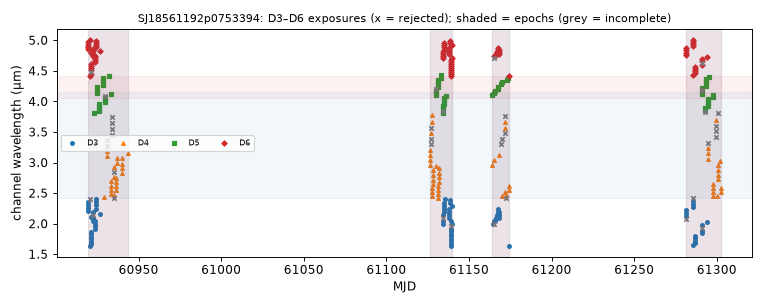

The file beside this chart, header and first rows:
mjd, det, wl_um, bw_um, collection, status, n_core_good, snr
60920, 3, 2.206, 0.05497, spherex_dr1, ok, 7, 337.7
60920, 6, 4.858, 0.03667, spherex_dr1, ok, 6, 129.4
60920, 3, 2.256, 0.0549, spherex_dr1, ok, 7, 366.8
60920, 6, 4.893, 0.0381, spherex_dr1, ok, 7, 89.07
60920, 6, 4.93, 0.03576, spherex_dr1, ok, 8, 80.67
60920, 3, 2.308, 0.05732, spherex_dr1, ok, 7, 333.7
60920, 6, 4.965, 0.03722, spherex_dr1, ok, 9, 78.22
60920, 3, 2.36, 0.05853, spherex_dr1, ok, 7, 345.8
60921, 3, 2.411, 0.05449, spherex_dr1, too few good pixels, 0, nan
60921, 6, 5.001, 0.03579, spherex_dr1, ok, 7, 104.6
60921, 3, 1.631, 0.03912, spherex_dr1, ok, 6, 149
60921, 6, 4.417, 0.03523, spherex_dr1, ok, 7, 112.3
60921, 3, 1.668, 0.03937, spherex_dr1, ok, 7, 300.6
60921, 6, 4.449, 0.03517, spherex_dr1, ok, 7, 136.7
60921, 3, 1.706, 0.04109, spherex_dr1, ok, 7, 342.8
60921, 6, 4.48, 0.036, spherex_dr1, ok, 4, 135.3
60921, 3, 1.746, 0.04226, spherex_dr1, ok, 7, 237.9
60921, 6, 4.513, 0.03578, spherex_dr1, ok, 7, 84.31
60921, 3, 1.786, 0.04345, spherex_dr1, ok, 7, 329.1
60921, 6, 4.546, 0.03581, spherex_dr1, ok, 7, 115.8
60921, 3, 1.828, 0.04545, spherex_dr1, ok, 8, 318.8
60921, 6, 4.578, 0.03641, spherex_dr1, ok, 8, 129.3
60921, 6, 4.612, 0.03633, spherex_dr1, ok, 7, 150.4
60921, 3, 1.871, 0.04628, spherex_dr1, ok, 7, 274.9
60921, 6, 4.789, 0.03625, spherex_dr1, ok, 7, 68.83
60921, 3, 2.107, 0.05232, spherex_dr1, ok, 7, 333.2
60922, 3, 2.051, 0.05137, spherex_dr1, ok, 7, 307.3
60922, 6, 4.748, 0.03562, spherex_dr1, ok, 7, 123.1
60922, 3, 2.098, 0.05311, spherex_dr1, ok, 8, 302.5
60922, 6, 4.784, 0.03681, spherex_dr1, ok, 8, 60.81
60922, 3, 2.146, 0.05451, spherex_dr1, ok, 5, 273.6
60922, 6, 4.818, 0.03627, spherex_dr1, ok, 7, 79.26
60922, 3, 2.197, 0.05549, spherex_dr1, ok, 7, 328.5
60922, 6, 4.852, 0.03841, spherex_dr1, ok, 7, 71.4
60923, 5, 3.817, 0.03515, spherex_dr1, ok, 7, 117.9
60923, 3, 1.914, 0.04714, spherex_dr1, ok, 7, 318.6
60923, 6, 4.646, 0.03666, spherex_dr1, ok, 7, 127.9
60923, 3, 1.958, 0.04774, spherex_dr1, ok, 7, 302.8
60923, 6, 4.68, 0.03688, spherex_dr1, ok, 7, 130
60923, 3, 2.004, 0.04913, spherex_dr1, ok, 7, 359.8
60923, 6, 4.715, 0.0372, spherex_dr1, ok, 7, 95.46
60923, 3, 2.05, 0.0513, spherex_dr1, ok, 7, 289.9
60923, 6, 4.749, 0.03582, spherex_dr1, ok, 7, 128.4
60924, 3, 2.247, 0.05575, spherex_dr1, ok, 7, 343.4
60924, 6, 4.888, 0.03741, spherex_dr1, ok, 7, 126.4
60924, 3, 2.299, 0.05748, spherex_dr1, ok, 7, 267.9
60924, 6, 4.924, 0.03806, spherex_dr1, ok, 7, 57.31
60924, 3, 2.351, 0.05913, spherex_dr1, ok, 7, 347.4
60924, 6, 4.959, 0.03658, spherex_dr1, ok, 8, 82.56
60924, 3, 2.404, 0.05779, spherex_dr1, ok, 6, 137.9
60924, 6, 4.996, 0.03582, spherex_dr1, ok, 7, 129.3
60925, 5, 4.131, 0.03649, spherex_dr1, ok, 8, 145.4
60925, 5, 4.166, 0.03647, spherex_dr1, ok, 8, 147
60925, 5, 4.202, 0.03757, spherex_dr1, ok, 7, 148.3
60925, 5, 4.239, 0.03689, spherex_dr1, ok, 7, 135.4
60926, 5, 3.85, 0.03537, spherex_dr1, ok, 8, 128.5
60926, 5, 3.884, 0.03552, spherex_dr1, ok, 7, 137.6
60926, 5, 3.917, 0.03558, spherex_dr1, ok, 7, 82.52
60926, 5, 3.951, 0.03667, spherex_dr1, ok, 7, 74.7
60927, 3, 2.156, 0.05459, spherex_dr1, ok, 8, 299.3
... 259 more rows
